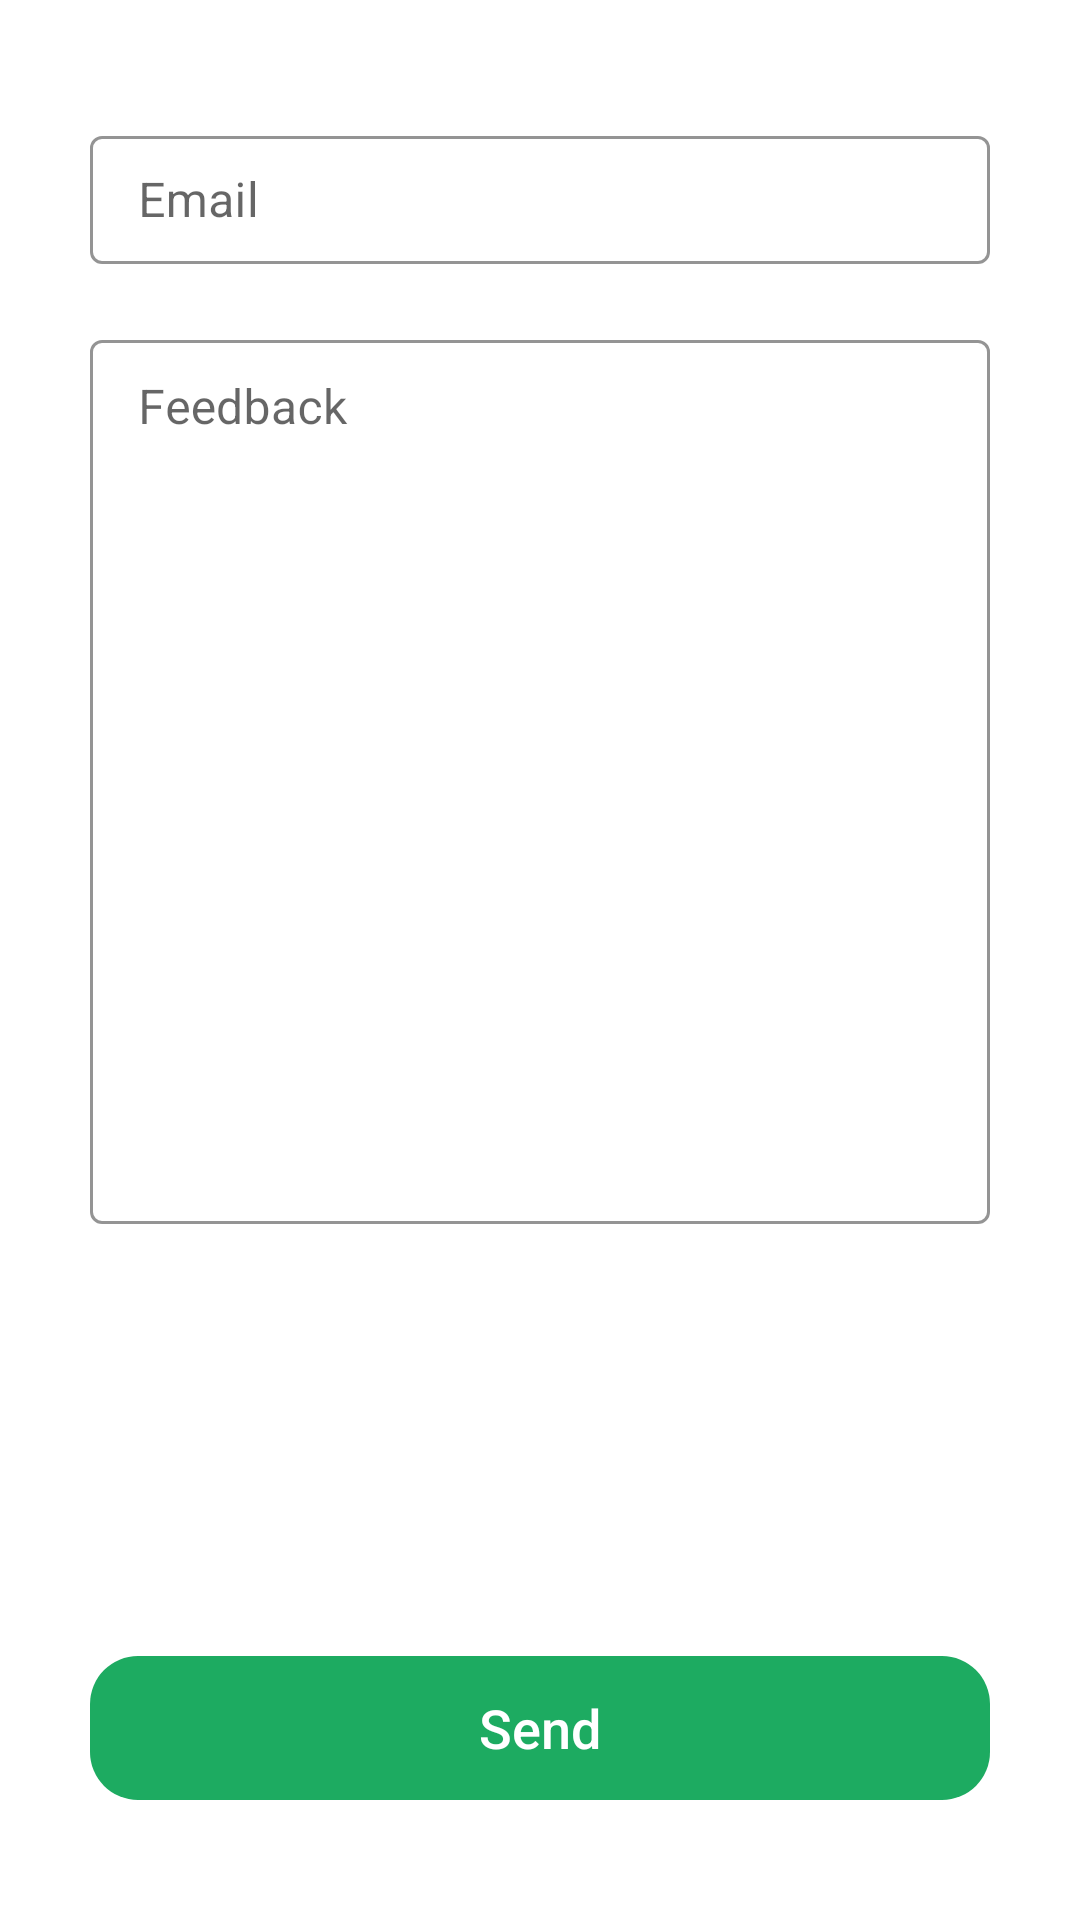

Android layout source for this screen:
<!-- AndroidManifest.xml: application theme Theme.Florascope -->
<!-- res/layout/fragment_feedback.xml -->
<?xml version="1.0" encoding="utf-8"?>

<androidx.constraintlayout.widget.ConstraintLayout xmlns:android="http://schemas.android.com/apk/res/android"
    xmlns:app="http://schemas.android.com/apk/res-auto"
    xmlns:tools="http://schemas.android.com/tools"
    android:layout_width="match_parent"
    android:layout_height="match_parent"
    tools:context=".fragments.FeedbackFragment">

    <com.google.android.material.textfield.TextInputLayout
        android:id="@+id/editEmailContainer"
        style="@style/Widget.MaterialComponents.TextInputLayout.OutlinedBox.Dense"
        android:layout_width="300dp"
        android:layout_height="48dp"
        android:layout_marginHorizontal="20dp"
        android:layout_marginTop="40dp"
        app:boxStrokeColor="@color/main_green"
        app:cursorColor="@android:color/holo_orange_dark"
        app:hintTextColor="@color/main_green"
        app:layout_constraintEnd_toEndOf="parent"
        app:layout_constraintStart_toStartOf="parent"
        app:layout_constraintTop_toTopOf="parent">

        <com.google.android.material.textfield.TextInputEditText
            android:id="@+id/editEmail"
            android:layout_width="match_parent"
            android:layout_height="match_parent"
            android:hint="@string/email"
            android:inputType="textEmailAddress"
            android:lines="1"
            android:textColorHighlight="@android:color/holo_orange_light"
            android:theme="@style/TextHandlersColor">

        </com.google.android.material.textfield.TextInputEditText>

    </com.google.android.material.textfield.TextInputLayout>

    <com.google.android.material.textfield.TextInputLayout
        android:id="@+id/editFeedbackContainer"
        style="@style/Widget.MaterialComponents.TextInputLayout.OutlinedBox.Dense"
        android:layout_width="300dp"
        android:layout_height="300dp"
        android:layout_marginHorizontal="20dp"
        android:layout_marginTop="20dp"
        app:boxStrokeColor="@color/main_green"
        app:cursorColor="@android:color/holo_orange_dark"
        app:hintTextColor="@color/main_green"
        app:layout_constraintEnd_toEndOf="parent"
        app:layout_constraintStart_toStartOf="parent"
        app:layout_constraintTop_toBottomOf="@id/editEmailContainer">

        <com.google.android.material.textfield.TextInputEditText
            android:id="@+id/editFeedback"
            android:layout_width="match_parent"
            android:layout_height="match_parent"
            android:gravity="top"
            android:hint="@string/feedback"
            android:inputType="textEmailAddress"
            android:lines="1"
            android:textColorHighlight="@android:color/holo_orange_light"
            android:theme="@style/TextHandlersColor">

        </com.google.android.material.textfield.TextInputEditText>

    </com.google.android.material.textfield.TextInputLayout>

    <Button
        android:id="@+id/sendButton"
        android:layout_width="300dp"
        android:layout_height="48dp"
        android:layout_marginBottom="40dp"
        android:background="@drawable/button_style"
        android:text="@string/send_button_text"
        android:textAllCaps="false"
        android:textColor="@color/white"
        android:textSize="18sp"
        app:backgroundTint="@color/main_green"
        app:layout_constraintBottom_toBottomOf="parent"
        app:layout_constraintEnd_toEndOf="parent"
        app:layout_constraintStart_toStartOf="parent">

    </Button>

</androidx.constraintlayout.widget.ConstraintLayout>
<!-- resources referenced by this layout -->
<resources>
  <color name="main_green">#1DAB61</color>
  <color name="white">#FFFFFFFF</color>
  <!-- drawable button_style (drawable) -->
  <?xml version="1.0" encoding="utf-8"?>
  
  <shape xmlns:android="http://schemas.android.com/apk/res/android">
      <corners android:radius="16dp" /> 
  </shape>
  <string name="email">Email</string>
  <string name="feedback">Feedback</string>
  <string name="send_button_text">Send</string>
  <style name="TextHandlersColor">
          <item name="colorControlActivated">@android:color/holo_orange_dark</item>
      </style>
  <style name="Theme.Florascope" parent="Theme.MaterialComponents.DayNight.DarkActionBar">
          
          <item name="android:windowBackground">@color/screen_background</item>
  
          
          <item name="android:statusBarColor">@color/actionbar_background</item>
          <item name="android:windowLightStatusBar">true</item>
          
          <item name="toolbarStyle">@style/ToolBarStyle</item>
          <item name="homeAsUpIndicator">@drawable/arrow_left_svgrepo_com</item>
      </style>
  <color name="screen_background">#FFFFFF</color>
  <color name="actionbar_background">#FFFFFF</color>
  <style name="ToolBarStyle" parent="Widget.MaterialComponents.Toolbar.Primary">
          <item name="android:background">@drawable/actionbar_style</item>
          <item name="titleTextColor">@color/main_text</item>
          <item name="titleMarginStart">0dp</item>
          <item name="contentInsetStart">0dp</item>
          <item name="contentInsetStartWithNavigation">0dp</item>
          <item name="android:elevation">16dp</item>
      </style>
  <!-- drawable arrow_left_svgrepo_com (drawable) -->
  <vector xmlns:android="http://schemas.android.com/apk/res/android"
      android:width="32dp"
      android:height="32dp"
      android:viewportWidth="24"
      android:viewportHeight="24">
    <path
        android:pathData="M4,12L10,6M4,12L10,18M4,12H14.5M20,12H17.5"
        android:strokeLineJoin="round"
        android:strokeWidth="1.5"
        android:fillColor="#00000000"
        android:strokeColor="@color/main_green"
        android:strokeLineCap="round"/>
  </vector>
  <!-- drawable actionbar_style (drawable) -->
  <?xml version="1.0" encoding="utf-8"?>
  
  <shape xmlns:android="http://schemas.android.com/apk/res/android">
  
      <solid android:color="@color/actionbar_background" />
  
  
  
  
  </shape>
  <color name="main_text">#000000</color>
</resources>
